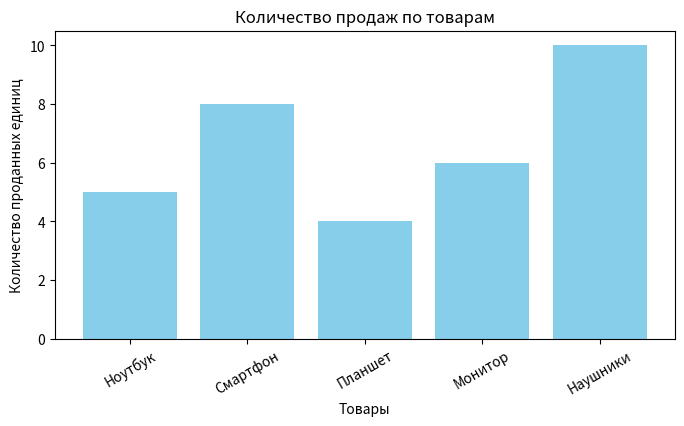
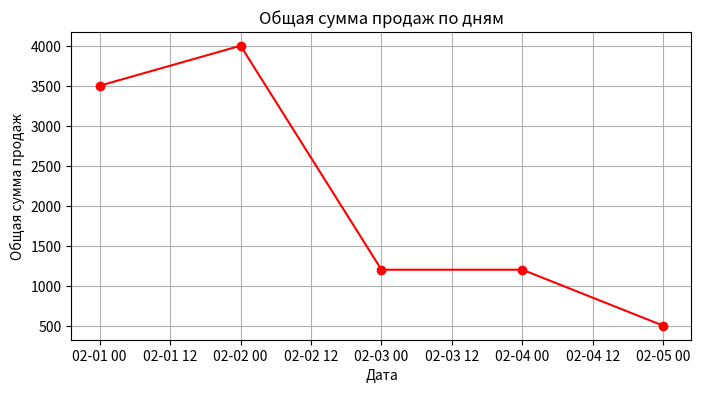

Generate these figures, in order, with matplotlib:
import pandas as pd
import matplotlib.pyplot as plt


data = [
    {"Товар": "Ноутбук", "Количество": 5, "Цена": 700, "Дата": "2024-02-01"},
    {"Товар": "Смартфон", "Количество": 8, "Цена": 500, "Дата": "2024-02-02"},
    {"Товар": "Планшет", "Количество": 4, "Цена": 300, "Дата": "2024-02-03"},
    {"Товар": "Монитор", "Количество": 6, "Цена": 200, "Дата": "2024-02-04"},
    {"Товар": "Наушники", "Количество": 10, "Цена": 50, "Дата": "2024-02-05"},
]

df = pd.DataFrame(data)

df["Общая сумма"] = df["Количество"] * df["Цена"]


df["Дата"] = pd.to_datetime(df["Дата"])


print("Общая сумма продаж:", df["Общая сумма"].sum())
print("Средняя цена товара:", df["Цена"].mean())
print("Максимальная продажа по сумме:", df["Общая сумма"].max())
print("Минимальная продажа по сумме:", df["Общая сумма"].min())

# Визуализация данных


plt.figure(figsize=(8, 4))
plt.bar(df["Товар"], df["Количество"], color="skyblue")
plt.xlabel("Товары")
plt.ylabel("Количество проданных единиц")
plt.title("Количество продаж по товарам")
plt.xticks(rotation=30)
plt.show()


plt.figure(figsize=(8, 4))
plt.plot(df["Дата"], df["Общая сумма"], marker="o", linestyle="-", color="red")
plt.xlabel("Дата")
plt.ylabel("Общая сумма продаж")
plt.title("Общая сумма продаж по дням")
plt.grid(True)
plt.show()
